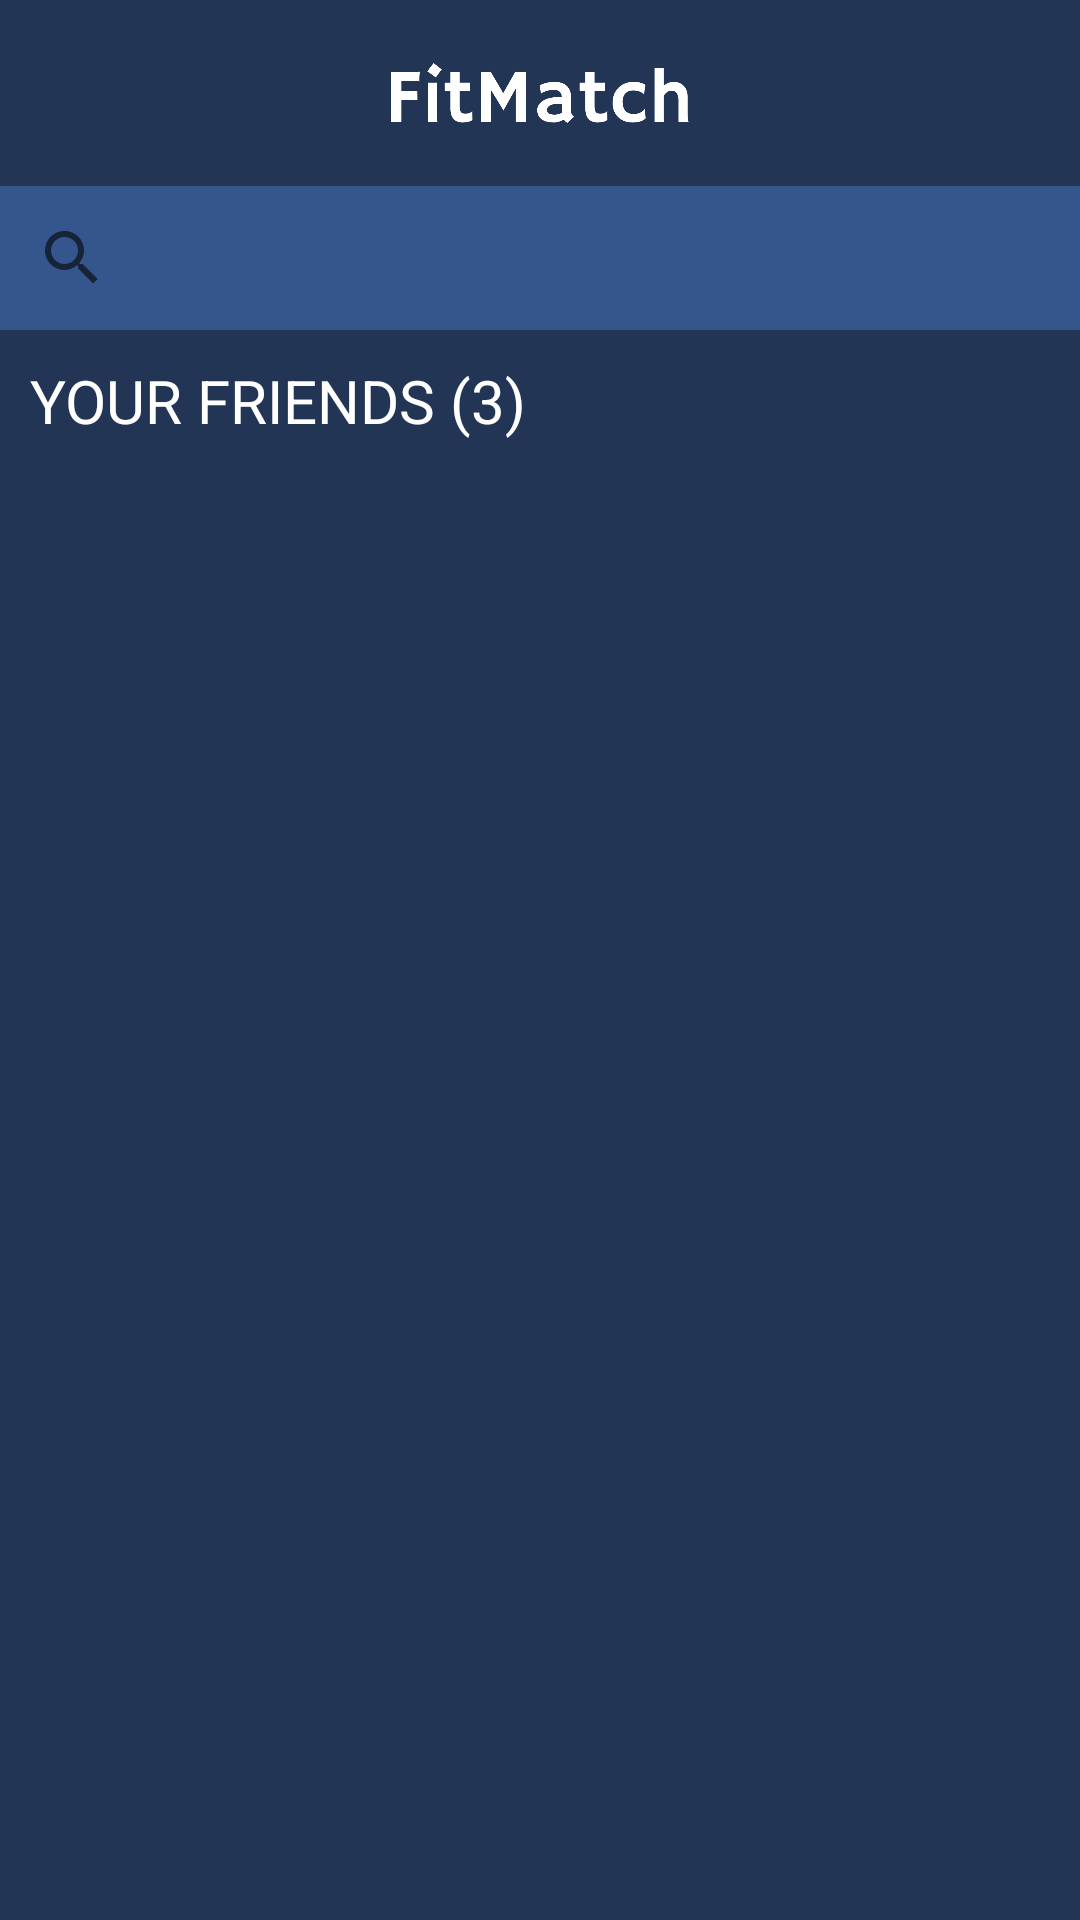

This screen was rendered from an Android layout file. Write that file and the resources it references.
<!-- AndroidManifest.xml: application theme Theme.Test1 -->
<!-- res/layout/fragment_friends.xml -->
<?xml version="1.0" encoding="utf-8"?>
<RelativeLayout xmlns:android="http://schemas.android.com/apk/res/android"
    xmlns:app="http://schemas.android.com/apk/res-auto"
    xmlns:tools="http://schemas.android.com/tools"
    android:layout_width="match_parent"
    android:layout_height="match_parent"
    android:background="@color/background"
    android:orientation="horizontal"
    tools:context=".Friends">


    

    <ImageView
        android:id="@+id/profileImage"
        android:layout_width="wrap_content"
        android:layout_height="62dp"
        android:layout_marginHorizontal="15dp"
        android:layout_alignParentEnd="true"
        android:padding="10dp"
        android:src="@drawable/baseline_person_24"
        android:clickable="true"
        android:onClick="openProfilePage"/>

    <ImageView
        android:id="@+id/myImageView"
        android:layout_width="wrap_content"
        android:src="@mipmap/logo"
        android:layout_height="62dp" />


    <androidx.appcompat.widget.SearchView
        android:id="@+id/mySearchView"
        android:layout_width="fill_parent"
        android:layout_height="wrap_content"
        android:layout_marginTop="62dp"
        android:background="#35568C"
        app:queryHint="Search Friends">

    </androidx.appcompat.widget.SearchView>

    <TextView
        android:id="@+id/textViewyourfriends"
        android:layout_below="@id/mySearchView"
        android:layout_width="wrap_content"
        android:layout_height="wrap_content"
        android:textSize="20sp"
        android:textColor="@color/white"
        android:padding="10dp"
        android:text="YOUR FRIENDS (3)" />


    <androidx.recyclerview.widget.RecyclerView
        xmlns:app="http://schemas.android.com/apk/res-auto"
        android:layout_below="@id/textViewyourfriends"
        app:layoutManager="androidx.recyclerview.widget.LinearLayoutManager"
        android:orientation="vertical"
        android:id="@+id/recyclerViewFriends"
        android:layout_width="match_parent"
        android:layout_height="match_parent" />

</RelativeLayout>
<!-- resources referenced by this layout -->
<resources>
  <color name="background">#223555</color>
  <color name="white">#FFFFFFFF</color>
  <!-- mipmap logo: png bitmap (mipmap-hdpi, 16083 bytes) -->
  <style name="Theme.Test1" parent="Theme.MaterialComponents.DayNight.NoActionBar">
          
          <item name="colorPrimary">@color/gray</item>
  
  
          
  
  
          <item name="colorOnSecondary">@color/black</item>
          
          <item name="android:statusBarColor">?attr/colorPrimaryVariant</item>
          
  
  
      </style>
  <color name="gray">#EBE8E8</color>
  <color name="black">#FF000000</color>
</resources>
